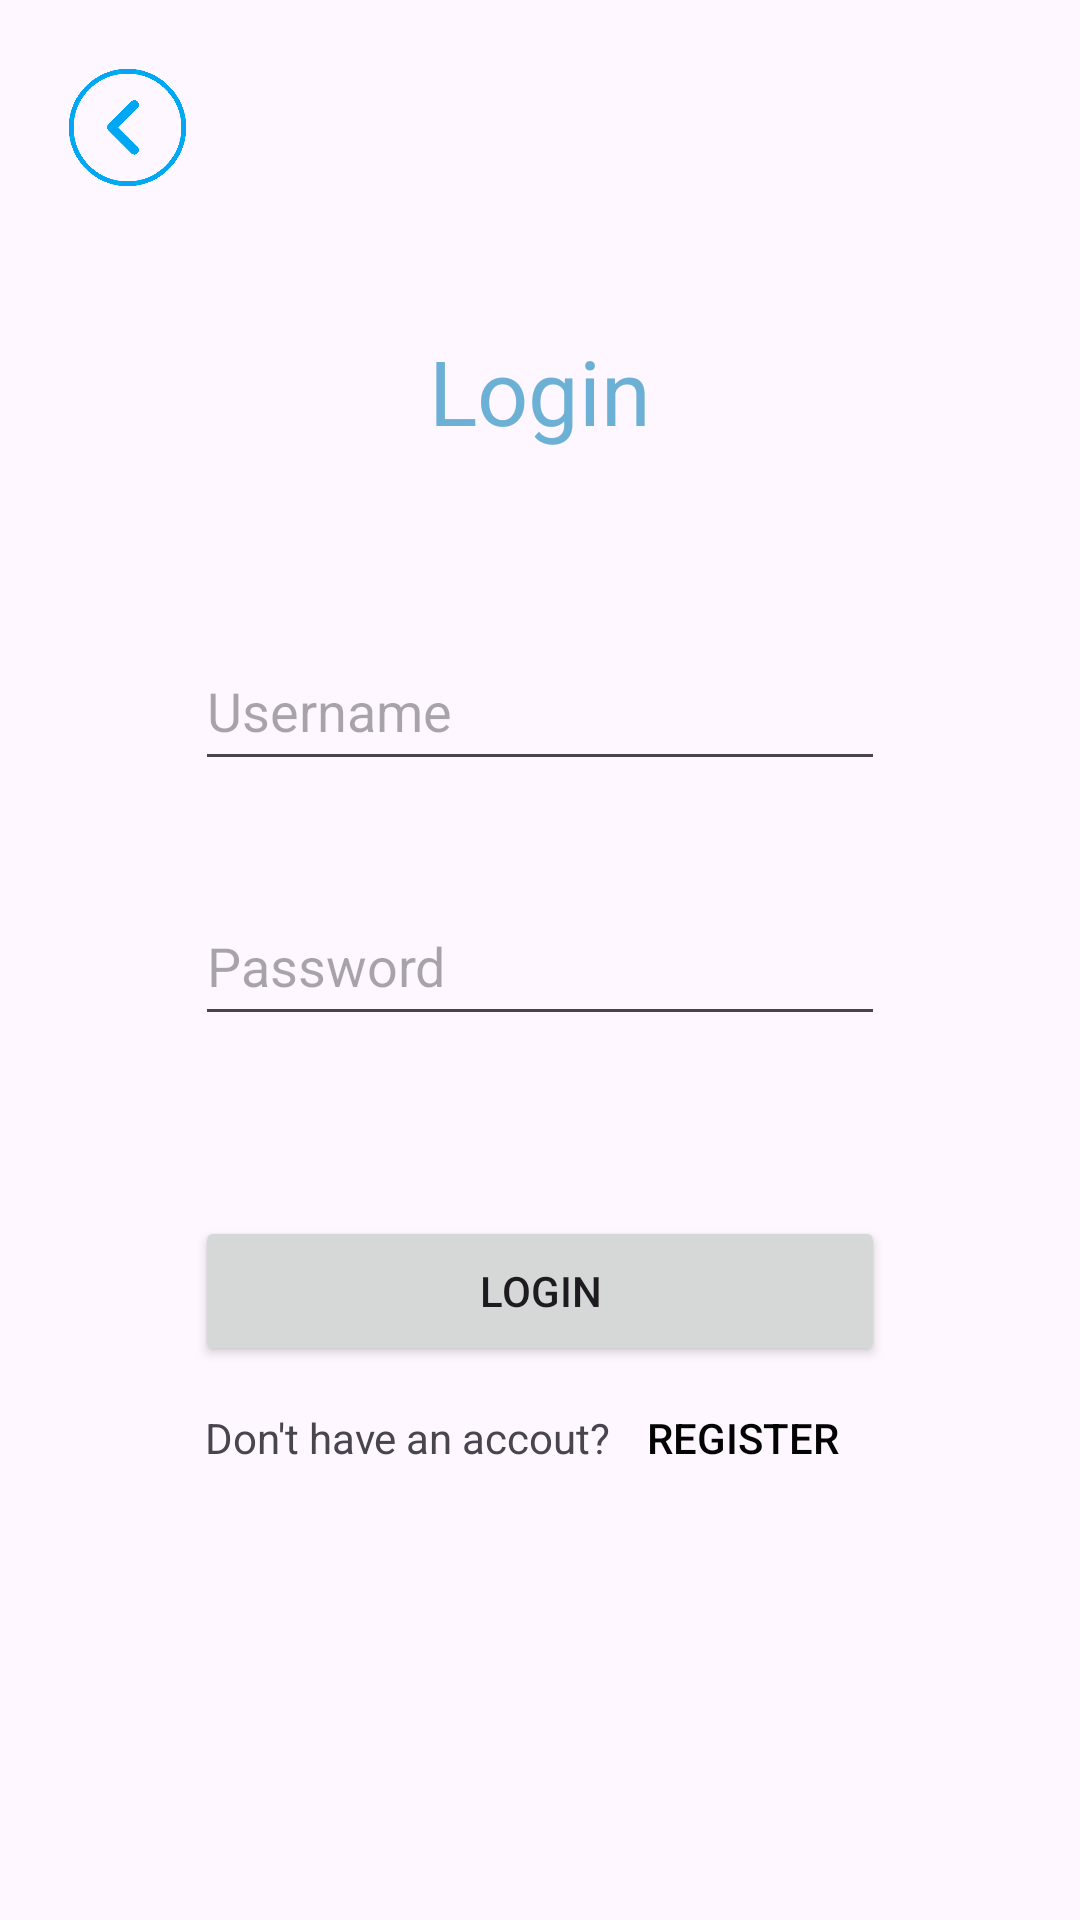

Write the Android layout XML for this screen, with the resource values it uses.
<!-- AndroidManifest.xml: application theme Theme.SkinDiseasesApp -->
<!-- res/layout/activity_login.xml -->
<?xml version="1.0" encoding="utf-8"?>
<androidx.constraintlayout.widget.ConstraintLayout xmlns:android="http://schemas.android.com/apk/res/android"
    xmlns:app="http://schemas.android.com/apk/res-auto"
    xmlns:tools="http://schemas.android.com/tools"
    android:id="@+id/main"
    android:layout_width="match_parent"
    android:layout_height="match_parent"
    tools:context=".Login">


    <ImageView
        android:id="@+id/login_back"
        android:layout_width="45dp"
        android:layout_height="45dp"
        android:layout_marginStart="20dp"
        android:layout_marginTop="20dp"
        android:layout_marginEnd="322dp"
        android:scaleType="fitCenter"
        app:layout_constraintEnd_toEndOf="parent"
        app:layout_constraintHorizontal_bias="0.0"
        app:layout_constraintStart_toStartOf="parent"
        app:layout_constraintTop_toTopOf="parent"
        app:srcCompat="@drawable/back_icon" />

    <TextView
        android:id="@+id/login"
        android:layout_width="wrap_content"
        android:layout_height="wrap_content"
        android:layout_marginTop="45dp"
        android:text="Login"
        android:textColor="@color/skyblue"
        android:textSize="30sp"
        app:layout_constraintEnd_toEndOf="parent"
        app:layout_constraintStart_toStartOf="parent"
        app:layout_constraintTop_toBottomOf="@+id/login_back" />

    <EditText
        android:id="@+id/login_enter_username"
        android:layout_width="230dp"
        android:layout_height="50dp"
        android:layout_marginTop="60dp"
        android:ems="10"
        android:hint="Username"
        android:inputType="text"
        app:layout_constraintEnd_toEndOf="parent"
        app:layout_constraintStart_toStartOf="parent"
        app:layout_constraintTop_toBottomOf="@+id/login" />

    <EditText
        android:id="@+id/login_enter_password"
        android:layout_width="230dp"
        android:layout_height="50dp"
        android:layout_marginTop="35dp"
        android:ems="10"
        android:inputType="textPassword"
        android:hint="Password"
        app:layout_constraintEnd_toEndOf="parent"
        app:layout_constraintStart_toStartOf="parent"
        app:layout_constraintTop_toBottomOf="@+id/login_enter_username" />

    <Button
        android:id="@+id/login_button"
        android:layout_width="230dp"
        android:layout_height="50dp"
        android:layout_marginTop="60dp"
        android:text="Login"
        app:layout_constraintEnd_toEndOf="parent"
        app:layout_constraintHorizontal_bias="0.501"
        app:layout_constraintStart_toStartOf="parent"
        app:layout_constraintTop_toBottomOf="@+id/login_enter_password" />

    <LinearLayout
        android:layout_width="wrap_content"
        android:layout_height="0dp"
        android:orientation="horizontal"
        app:layout_constraintEnd_toEndOf="parent"
        app:layout_constraintStart_toStartOf="parent"
        app:layout_constraintTop_toBottomOf="@+id/login_button">

        <TextView
            android:id="@+id/login_suggest"
            android:layout_width="wrap_content"
            android:layout_height="wrap_content"
            android:text="Don't have an accout?"
            android:textSize="14sp" />

        <Button
            android:id="@+id/login_button_register"
            android:layout_width="wrap_content"
            android:layout_height="wrap_content"
            android:background="#00FFFFFF"
            android:text="Register"
            android:textColor="#040303" />
    </LinearLayout>

</androidx.constraintlayout.widget.ConstraintLayout>
<!-- resources referenced by this layout -->
<resources>
  <color name="skyblue">#6db0d6</color>
  <!-- drawable back_icon: png bitmap (drawable, 6484 bytes) -->
  <style name="Theme.SkinDiseasesApp" parent="Base.Theme.SkinDiseasesApp" />
  <style name="Base.Theme.SkinDiseasesApp" parent="Theme.Material3.DayNight.NoActionBar">
          
           <item name="colorPrimary">@color/skyblue</item>
      </style>
</resources>
